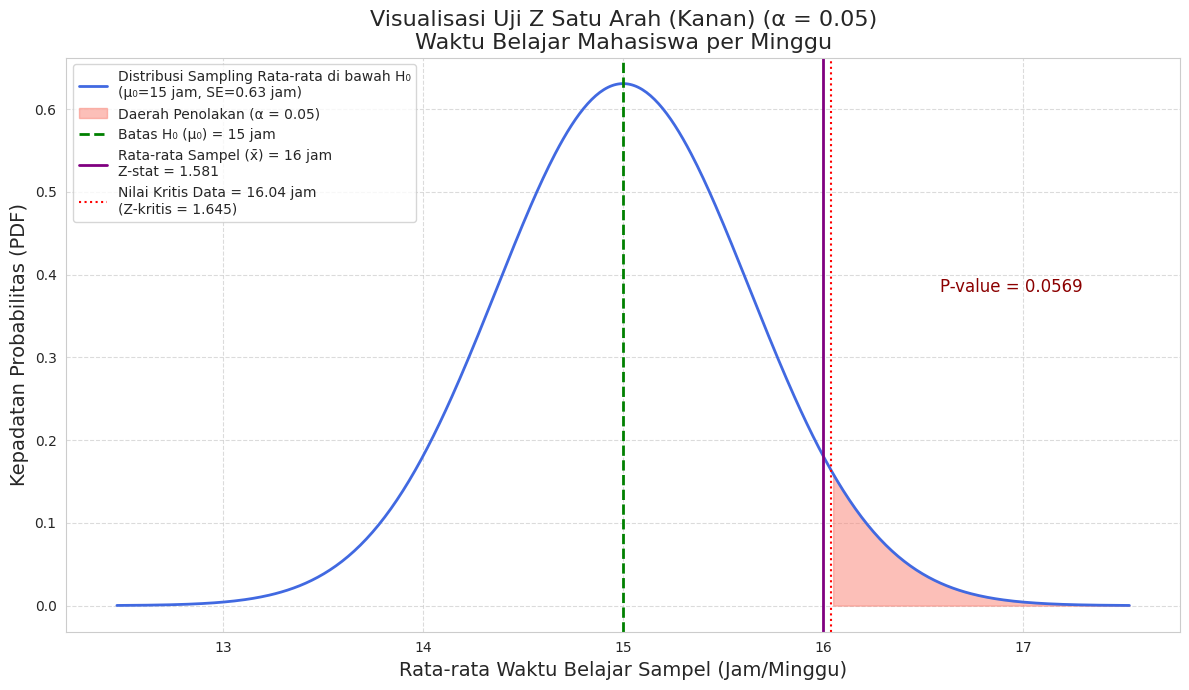

Generate this figure with matplotlib:
import numpy as np
import scipy.stats as stats
import seaborn as sns
import matplotlib.pyplot as plt

# --- Parameter dari contoh soal ---
mu0 = 15       # Rata-rata populasi di bawah H0 (batas hipotesis)
x_bar = 16     # Rata-rata sampel
sigma = 4      # Standar deviasi populasi (diketahui)
n = 40         # Ukuran sampel
alpha = 0.05   # Tingkat signifikansi (untuk uji arah kanan)

# --- Perhitungan Uji Z ---
# 1. Standar Error (SE)
SE = sigma / np.sqrt(n)

# 2. Z-statistik
Z_stat = (x_bar - mu0) / SE

# 3. P-value (untuk uji arah kanan)
p_value = 1 - stats.norm.cdf(Z_stat) # P(Z > Z_stat)

# 4. Nilai Kritis Z (untuk uji arah kanan)
Z_crit_upper = stats.norm.ppf(1 - alpha)

# 5. Nilai Kritis pada skala data (jam)
crit_val_upper_data = mu0 + Z_crit_upper * SE

# --- Menyiapkan data untuk plot distribusi sampling di bawah H0 ---
# Distribusi normal dengan rata-rata mu0 dan standar deviasi SE
x_values = np.linspace(mu0 - 4*SE, mu0 + 4*SE, 500)
y_values_pdf = stats.norm.pdf(x_values, loc=mu0, scale=SE)

# --- Membuat Visualisasi dengan Seaborn dan Matplotlib ---
plt.figure(figsize=(12, 7))
sns.set_style("whitegrid")

# Plot distribusi sampling di bawah H0
sns.lineplot(x=x_values, y=y_values_pdf, label=f'Distribusi Sampling Rata-rata di bawah H₀\n(μ₀={mu0} jam, SE={SE:.2f} jam)', color='royalblue', lw=2)

# Area penolakan (kanan)
plt.fill_between(x_values, 0, y_values_pdf, where=(x_values >= crit_val_upper_data), color='salmon', alpha=0.5, label=f'Daerah Penolakan (α = {alpha:.2f})')

# Garis vertikal untuk rata-rata hipotesis (μ0)
plt.axvline(mu0, color='green', linestyle='--', lw=2, label=f'Batas H₀ (μ₀) = {mu0} jam')

# Garis vertikal untuk rata-rata sampel (x_bar)
plt.axvline(x_bar, color='purple', linestyle='-', lw=2, label=f'Rata-rata Sampel (x̄) = {x_bar} jam\nZ-stat = {Z_stat:.3f}')

# Garis vertikal untuk nilai kritis
plt.axvline(crit_val_upper_data, color='red', linestyle=':', lw=1.5, label=f'Nilai Kritis Data = {crit_val_upper_data:.2f} jam\n(Z-kritis = {Z_crit_upper:.3f})')

# Anotasi P-value
# Menyesuaikan posisi teks p-value agar tidak tumpang tindih
text_x_position = mu0 + 2.5*SE
text_y_position = max(y_values_pdf) * 0.6
if x_bar > crit_val_upper_data: # Jika x_bar di daerah penolakan, geser teks
    text_x_position = mu0 - 3.5*SE

plt.text(text_x_position, text_y_position, f'P-value = {p_value:.4f}', fontsize=12, color='darkred', ha='left')


# Judul dan Label
plt.title(f'Visualisasi Uji Z Satu Arah (Kanan) (α = {alpha})\nWaktu Belajar Mahasiswa per Minggu', fontsize=16)
plt.xlabel('Rata-rata Waktu Belajar Sampel (Jam/Minggu)', fontsize=14)
plt.ylabel('Kepadatan Probabilitas (PDF)', fontsize=14)
plt.legend(fontsize=10, loc='upper left') # Mengubah lokasi legenda agar tidak tumpang tindih
plt.grid(True, which='both', linestyle='--', alpha=0.7)

# Menampilkan plot
plt.tight_layout() # Menyesuaikan layout agar tidak ada yang terpotong
plt.show()

# Mencetak hasil uji
print("--- Hasil Uji Hipotesis Waktu Belajar Mahasiswa ---")
print(f"Hipotesis Nol (H₀): μ ≤ {mu0} jam")
print(f"Hipotesis Alternatif (H₁): μ > {mu0} jam")
print(f"Rata-rata Sampel (x̄): {x_bar} jam")
print(f"Standar Deviasi Populasi (σ): {sigma} jam")
print(f"Ukuran Sampel (n): {n}")
print(f"Standar Error (SE): {SE:.4f} jam")
print(f"Z-statistik (Z_stat): {Z_stat:.4f}")
print(f"P-value (satu arah kanan): {p_value:.4f}")
print(f"Tingkat Signifikansi (α): {alpha}")
print(f"Nilai Z Kritis (atas): {Z_crit_upper:.4f}")
print(f"Nilai Kritis Data (atas): {crit_val_upper_data:.4f} jam")

if p_value < alpha:
    print("\nKeputusan: Tolak Hipotesis Nol (H₀).")
    print(f"Ada cukup bukti pada tingkat signifikansi {alpha*100}% untuk menyatakan bahwa rata-rata waktu belajar mahasiswa lebih dari {mu0} jam per minggu.")
else:
    print("\nKeputusan: Gagal Tolak Hipotesis Nol (H₀).")
    print(f"Tidak ada cukup bukti pada tingkat signifikansi {alpha*100}% untuk menyatakan bahwa rata-rata waktu belajar mahasiswa lebih dari {mu0} jam per minggu.")